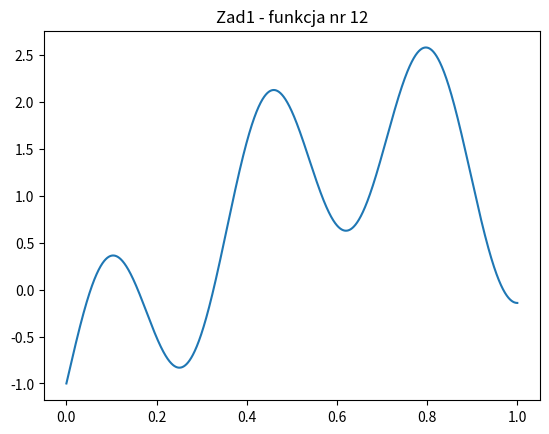

Reproduce this figure in Python.
import matplotlib.pyplot as plt
import numpy as np

'1.Wprowadzenie. Dane:'
Tc = 1      #czas trwania sygnału - sekundy
fs = 8000       #częstotliwość próbkowania - Hz - 8kHz
N = Tc * fs     #liczba próbek przypadających na cały sygnał
Ts = 1/fs       #okres próbkowania

a = 1       #amplituda

'2fmax <= fs'
'n=0,...,N-1'
't=n/fs=n*Ts'

'2.Ćwiczenia.'

'Zad.1'
f = 4      #częstotliwość sygnału próbkowanego
            # T=1/f  ->  f = 1/T

#'FUNKCJA CZASU (start, stop, krok):'
#t = np.arange(0,Tc,Ts)
#t = np.linspace(0,Tc, N)

#t=n/fs
#mamy tablice k wypełnioną próbkami i kazda probka ma dlugosc czasu
#a więc jednen przez fs, 2 przez fs itd.

#Dane:
tab = np.zeros(N)   #Inicjalizacja tablicy na sygnał
for n in range(N):
    t = n / fs  #czas odpowiadający próbce n
    'funkcja nr 12'
    x = np.sin(np.pi*(f/4)*t) + np.sin(1.4*np.pi*f*t) - np.cos(0.3*np.pi*f*t)
    tab[n] = x

czas = np.zeros(N)
for n in range(N):
    czas[n] = n / fs

plt.plot(czas, tab)
plt.title('Zad1 - funkcja nr 12')
plt.savefig('L1-Zad1-funkcja-nr-12')
plt.show()